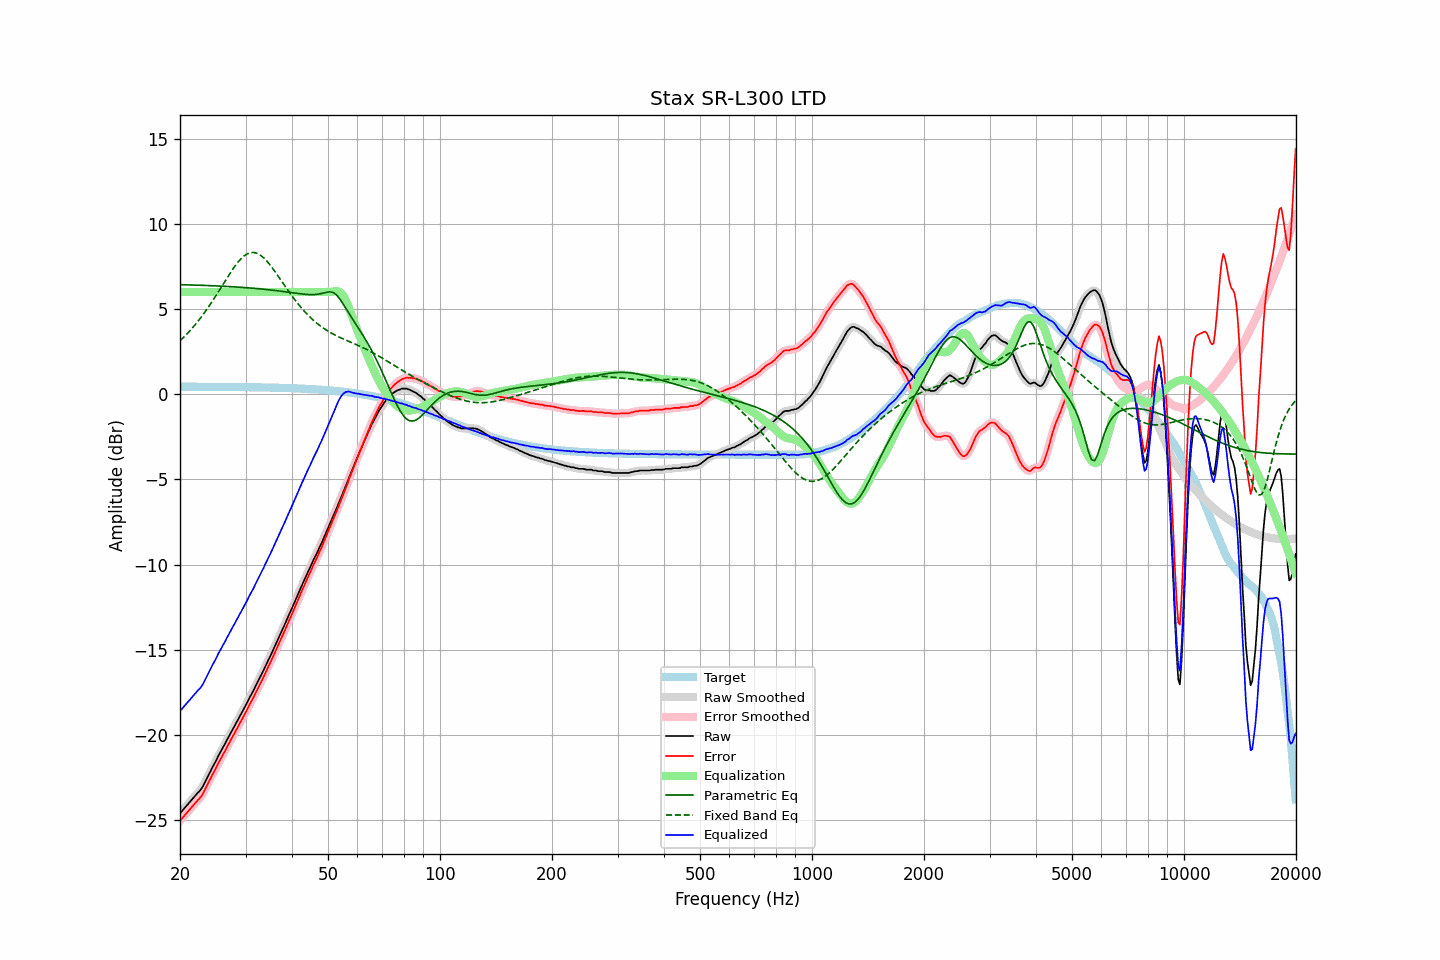

The data file committed next to this chart (first rows):
frequency, raw, error, smoothed, error_smoothed, equalization, parametric_eq, fixed_band_eq, equalized_raw, equalized_smoothed, target
20.00, -24.60, -25.04, -24.60, -25.04, 6.00, 6.43, 3.13, -18.60, -18.60, 0.44
20.20, -24.49, -24.93, -24.49, -24.93, 6.00, 6.42, 3.22, -18.49, -18.49, 0.44
20.40, -24.38, -24.82, -24.38, -24.82, 6.00, 6.42, 3.31, -18.38, -18.38, 0.44
20.61, -24.28, -24.71, -24.27, -24.71, 6.00, 6.42, 3.41, -18.28, -18.27, 0.44
20.81, -24.16, -24.60, -24.16, -24.60, 6.00, 6.42, 3.50, -18.16, -18.16, 0.44
21.02, -24.05, -24.49, -24.05, -24.49, 6.00, 6.41, 3.60, -18.05, -18.05, 0.43
21.23, -23.94, -24.38, -23.94, -24.38, 6.00, 6.41, 3.70, -17.94, -17.94, 0.43
21.44, -23.83, -24.27, -23.83, -24.27, 6.00, 6.41, 3.81, -17.83, -17.83, 0.43
21.66, -23.72, -24.16, -23.72, -24.16, 6.00, 6.40, 3.91, -17.72, -17.72, 0.43
21.87, -23.61, -24.04, -23.61, -24.05, 6.00, 6.40, 4.03, -17.61, -17.61, 0.43
22.09, -23.51, -23.95, -23.51, -23.94, 6.00, 6.40, 4.14, -17.51, -17.51, 0.43
22.31, -23.40, -23.83, -23.41, -23.84, 6.00, 6.39, 4.26, -17.40, -17.41, 0.43
22.54, -23.31, -23.75, -23.31, -23.75, 6.00, 6.39, 4.37, -17.31, -17.31, 0.43
22.76, -23.20, -23.63, -23.20, -23.63, 6.00, 6.39, 4.50, -17.20, -17.20, 0.43
22.99, -23.06, -23.49, -23.05, -23.48, 6.00, 6.39, 4.62, -17.06, -17.05, 0.43
23.22, -22.87, -23.30, -22.88, -23.31, 6.00, 6.38, 4.75, -16.87, -16.88, 0.43
23.45, -22.69, -23.12, -22.69, -23.12, 6.00, 6.38, 4.88, -16.69, -16.69, 0.43
23.69, -22.50, -22.93, -22.50, -22.93, 6.00, 6.37, 5.02, -16.50, -16.50, 0.43
23.92, -22.31, -22.74, -22.31, -22.74, 6.00, 6.37, 5.15, -16.31, -16.31, 0.43
24.16, -22.13, -22.56, -22.12, -22.55, 6.00, 6.37, 5.30, -16.13, -16.12, 0.43
24.40, -21.93, -22.36, -21.94, -22.37, 6.00, 6.36, 5.44, -15.93, -15.94, 0.43
24.65, -21.76, -22.19, -21.76, -22.19, 6.00, 6.36, 5.58, -15.76, -15.76, 0.43
24.89, -21.59, -22.02, -21.58, -22.00, 6.00, 6.35, 5.73, -15.59, -15.58, 0.43
25.14, -21.39, -21.82, -21.39, -21.82, 6.00, 6.35, 5.88, -15.39, -15.39, 0.43
25.39, -21.20, -21.63, -21.21, -21.64, 6.00, 6.35, 6.03, -15.20, -15.21, 0.43
25.65, -21.03, -21.46, -21.03, -21.45, 6.00, 6.34, 6.18, -15.03, -15.03, 0.43
25.91, -20.87, -21.29, -20.86, -21.29, 6.00, 6.34, 6.33, -14.87, -14.86, 0.42
26.16, -20.68, -21.10, -20.69, -21.11, 6.00, 6.33, 6.48, -14.68, -14.69, 0.42
26.43, -20.53, -20.95, -20.52, -20.94, 6.00, 6.33, 6.63, -14.53, -14.52, 0.42
26.69, -20.33, -20.76, -20.34, -20.76, 6.00, 6.32, 6.78, -14.33, -14.34, 0.42
26.96, -20.17, -20.59, -20.16, -20.59, 6.00, 6.32, 6.93, -14.17, -14.16, 0.42
27.23, -19.99, -20.41, -19.98, -20.40, 6.00, 6.31, 7.08, -13.99, -13.98, 0.42
27.50, -19.80, -20.22, -19.81, -20.23, 6.00, 6.31, 7.22, -13.80, -13.81, 0.42
27.77, -19.63, -20.05, -19.63, -20.05, 6.00, 6.30, 7.36, -13.63, -13.63, 0.42
28.05, -19.47, -19.89, -19.46, -19.88, 6.00, 6.29, 7.49, -13.47, -13.46, 0.42
28.33, -19.28, -19.70, -19.29, -19.71, 6.00, 6.29, 7.62, -13.28, -13.29, 0.42
28.62, -19.13, -19.54, -19.12, -19.53, 6.00, 6.28, 7.74, -13.13, -13.12, 0.42
28.90, -18.93, -19.35, -18.94, -19.36, 6.00, 6.28, 7.85, -12.93, -12.94, 0.41
29.19, -18.77, -19.19, -18.77, -19.18, 6.00, 6.27, 7.95, -12.77, -12.77, 0.41
29.48, -18.59, -19.00, -18.59, -19.00, 6.00, 6.26, 8.04, -12.59, -12.59, 0.41
29.78, -18.41, -18.83, -18.42, -18.83, 6.00, 6.26, 8.12, -12.41, -12.42, 0.41
30.08, -18.25, -18.66, -18.24, -18.65, 6.00, 6.25, 8.18, -12.25, -12.24, 0.41
30.38, -18.07, -18.47, -18.06, -18.47, 6.00, 6.24, 8.24, -12.07, -12.06, 0.41
30.68, -17.86, -18.27, -17.87, -18.28, 6.00, 6.23, 8.28, -11.86, -11.87, 0.41
30.99, -17.69, -18.09, -17.69, -18.10, 6.00, 6.23, 8.31, -11.69, -11.69, 0.41
31.30, -17.52, -17.92, -17.51, -17.92, 6.00, 6.22, 8.31, -11.52, -11.51, 0.41
31.61, -17.34, -17.75, -17.33, -17.74, 6.00, 6.21, 8.31, -11.34, -11.33, 0.40
31.93, -17.14, -17.54, -17.15, -17.55, 6.00, 6.20, 8.29, -11.14, -11.15, 0.40
32.24, -16.95, -17.35, -16.95, -17.35, 6.00, 6.19, 8.26, -10.95, -10.95, 0.40
32.57, -16.76, -17.16, -16.76, -17.16, 6.00, 6.19, 8.21, -10.76, -10.76, 0.40
32.89, -16.57, -16.97, -16.58, -16.98, 6.00, 6.18, 8.16, -10.57, -10.58, 0.40
33.22, -16.39, -16.79, -16.39, -16.78, 6.00, 6.17, 8.08, -10.39, -10.39, 0.40
33.55, -16.20, -16.59, -16.20, -16.59, 6.00, 6.16, 8.00, -10.20, -10.20, 0.39
33.89, -15.99, -16.39, -16.00, -16.39, 6.00, 6.15, 7.91, -9.99, -10.00, 0.39
34.23, -15.80, -16.19, -15.80, -16.19, 6.00, 6.14, 7.81, -9.80, -9.80, 0.39
34.57, -15.59, -15.98, -15.60, -15.99, 6.00, 6.13, 7.70, -9.59, -9.60, 0.39
34.92, -15.42, -15.80, -15.40, -15.79, 6.00, 6.12, 7.58, -9.42, -9.40, 0.39
35.27, -15.21, -15.59, -15.20, -15.59, 6.00, 6.11, 7.46, -9.21, -9.20, 0.38
35.62, -14.98, -15.37, -15.00, -15.38, 6.00, 6.10, 7.34, -8.98, -9.00, 0.38
35.97, -14.80, -15.18, -14.79, -15.17, 6.00, 6.08, 7.20, -8.80, -8.79, 0.38
... 635 more rows
